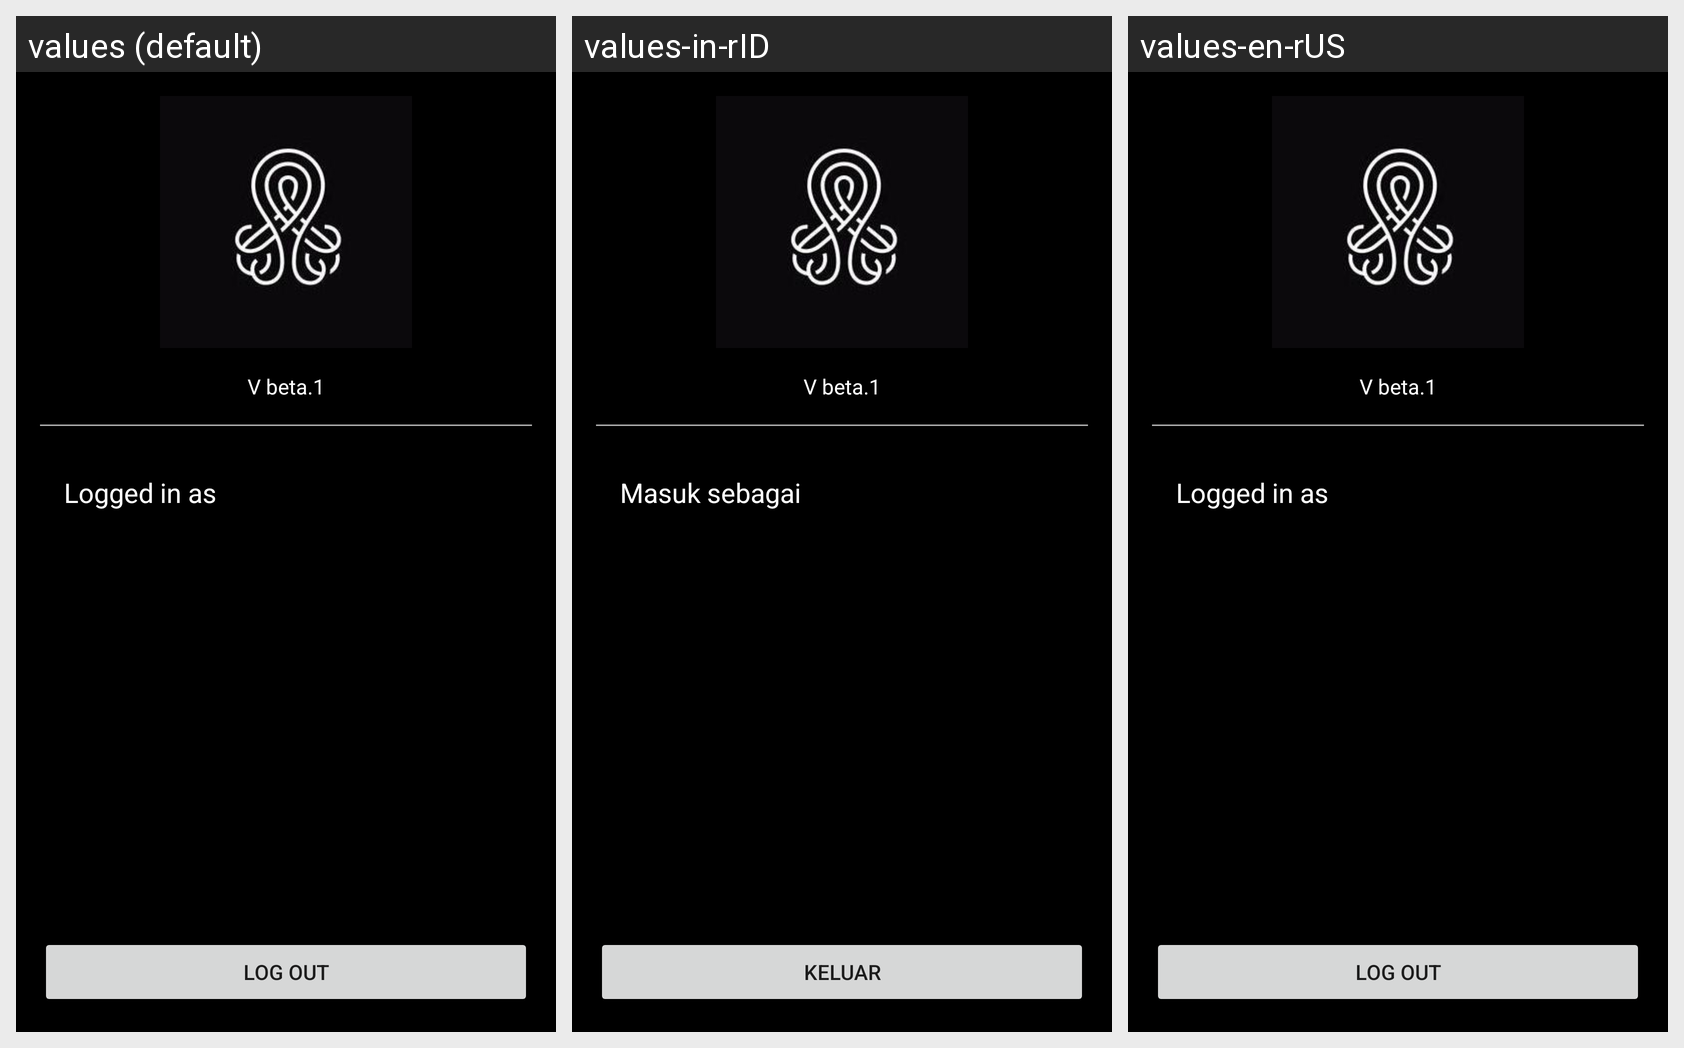

The Android screen above is rendered under several locales of the same app. Produce the string resources it draws, with the default and per-locale values.
Android screen res/layout/fragment_settings.xml rendered under 3 locales, left to right: values (default), values-in-rID, values-en-rUS. Device: Nexus 5 (rendered at 1080×1920; each locale shown at half size, 540×960, under a caption strip naming it); theme Theme.Masquerade.
Strings drawn on this screen, with the default value and each locale's value (text and hints the layout hard-codes, and strings that could not be matched under every locale, appear in the picture but are not listed):

version_settings
  values: V beta.1
  values-in-rID: V beta.1  [not translated; the default value is used]
  values-en-rUS: V beta.1  [not translated; the default value is used]

logged_in_as
  values: Logged in as
  values-in-rID: Masuk sebagai
  values-en-rUS: Logged in as

log_out
  values: Log out
  values-in-rID: Keluar
  values-en-rUS: Log out
